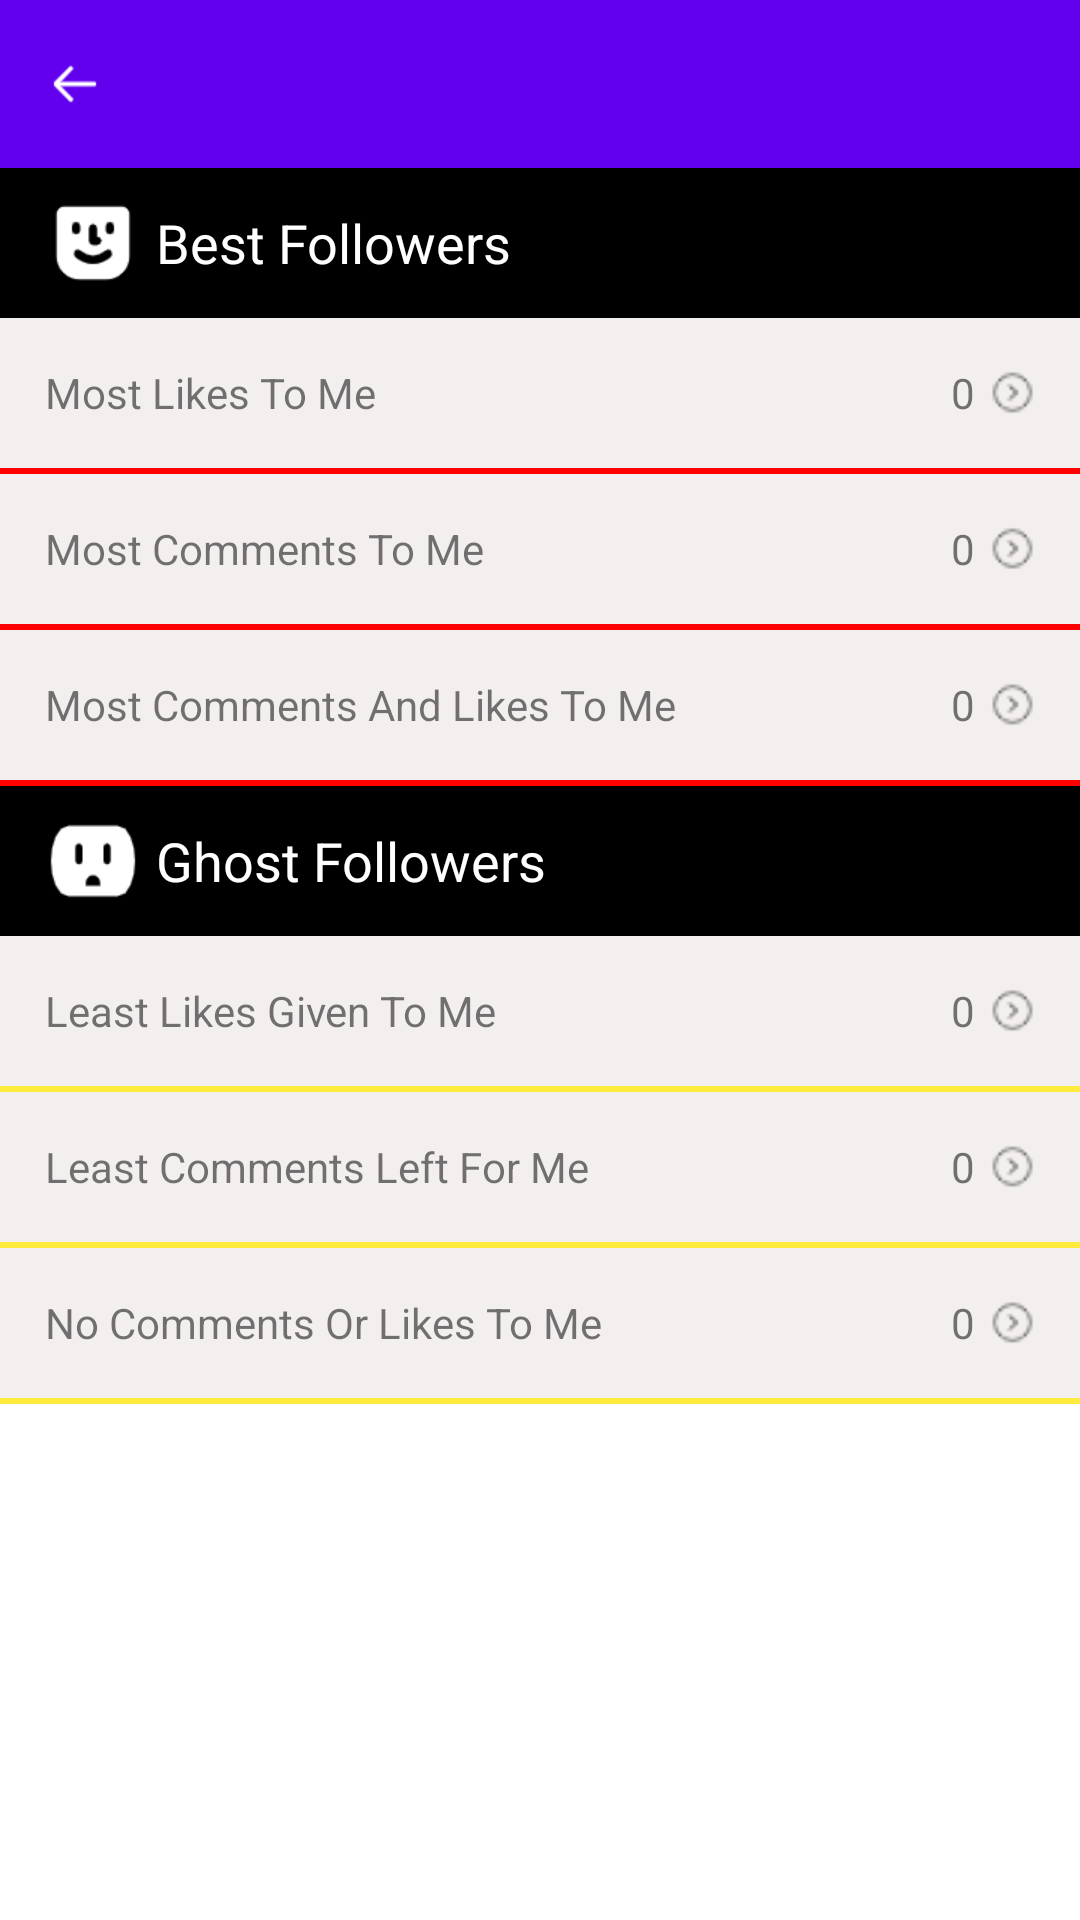

Layout XML and referenced resources for this Android screen:
<!-- AndroidManifest.xml: application theme AppTheme -->
<!-- res/layout/activity_involvement.xml -->
<?xml version="1.0" encoding="utf-8"?>
<LinearLayout
    xmlns:android="http://schemas.android.com/apk/res/android"
    xmlns:app="http://schemas.android.com/apk/res-auto"
    xmlns:tools="http://schemas.android.com/tools"
    android:layout_width="match_parent"
    android:layout_height="match_parent"
    tools:context=".InvolvementActivity"
    android:orientation="vertical">
    <include layout="@layout/common_title_layout"/>
    <ScrollView
        android:layout_width="match_parent"
        android:layout_height="wrap_content"
        android:background="@android:color/black">
        <LinearLayout
            android:layout_width="match_parent"
            android:layout_height="wrap_content"
            android:orientation="vertical">
            <LinearLayout
                android:layout_width="match_parent"
                android:layout_height="50dp"
                android:gravity="center_vertical"
                android:paddingLeft="15dp">
                <ImageView
                    android:layout_width="wrap_content"
                    android:layout_height="wrap_content"
                    android:src="@mipmap/smile_face"
                    />
                <TextView
                    android:layout_width="wrap_content"
                    android:layout_height="wrap_content"
                    android:text="Best Followers"
                    android:textColor="@android:color/white"
                    android:textSize="18sp"
                    android:layout_marginLeft="5dp"
                    />
            </LinearLayout>
            <RelativeLayout
                android:id="@+id/likes_to_me_rl"
                android:layout_width="match_parent"
                android:layout_height="50dp"
                android:background="@color/grey_color"
                android:paddingLeft="15dp"
                android:paddingRight="15dp">
                <TextView
                    android:layout_width="wrap_content"
                    android:layout_height="wrap_content"
                    android:layout_centerVertical="true"
                    android:text="Most Likes To Me"
                    />
                <ImageView
                    android:layout_width="15dp"
                    android:layout_height="15dp"
                    android:layout_alignParentRight="true"
                    android:layout_centerVertical="true"
                    android:src="@mipmap/arrow_right"
                    />
                <TextView
                    android:id="@+id/likes_to_me_tv"
                    android:layout_width="wrap_content"
                    android:layout_height="wrap_content"
                    android:text="0"
                    android:layout_alignParentRight="true"
                    android:layout_centerVertical="true"
                    android:layout_marginRight="20dp"
                    />
            </RelativeLayout>
            <View
                android:layout_width="match_parent"
                android:layout_height="2dp"
                android:background="#ff0000"
                />
            <RelativeLayout
                android:id="@+id/comments_to_me_rl"
                android:layout_width="match_parent"
                android:layout_height="50dp"
                android:background="@color/grey_color"
                android:paddingLeft="15dp"
                android:paddingRight="15dp">
                <TextView
                    android:layout_width="wrap_content"
                    android:layout_height="wrap_content"
                    android:layout_centerVertical="true"
                    android:text="Most Comments To Me"
                    />
                <ImageView
                    android:layout_width="15dp"
                    android:layout_height="15dp"
                    android:layout_alignParentRight="true"
                    android:layout_centerVertical="true"
                    android:src="@mipmap/arrow_right"
                    />
                <TextView
                    android:id="@+id/comments_to_me_tv"
                    android:layout_width="wrap_content"
                    android:layout_height="wrap_content"
                    android:text="0"
                    android:layout_alignParentRight="true"
                    android:layout_centerVertical="true"
                    android:layout_marginRight="20dp"
                    />
            </RelativeLayout>
            <View
                android:layout_width="match_parent"
                android:layout_height="2dp"
                android:background="#ff0000"
                />
            <RelativeLayout
                android:id="@+id/comments_and_likes_to_me_rl"
                android:layout_width="match_parent"
                android:layout_height="50dp"
                android:background="@color/grey_color"
                android:paddingLeft="15dp"
                android:paddingRight="15dp">
                <TextView
                    android:layout_width="wrap_content"
                    android:layout_height="wrap_content"
                    android:layout_centerVertical="true"
                    android:text="Most Comments And Likes To Me"
                    />
                <ImageView
                    android:layout_width="15dp"
                    android:layout_height="15dp"
                    android:layout_alignParentRight="true"
                    android:layout_centerVertical="true"
                    android:src="@mipmap/arrow_right"
                    />
                <TextView
                    android:id="@+id/comments_and_likes_to_me_tv"
                    android:layout_width="wrap_content"
                    android:layout_height="wrap_content"
                    android:text="0"
                    android:layout_alignParentRight="true"
                    android:layout_centerVertical="true"
                    android:layout_marginRight="20dp"
                    />
            </RelativeLayout>
            <View
                android:layout_width="match_parent"
                android:layout_height="2dp"
                android:background="#ff0000"
                />
            <LinearLayout
                android:layout_width="match_parent"
                android:layout_height="50dp"
                android:gravity="center_vertical"
                android:paddingLeft="15dp">
                <ImageView
                    android:layout_width="wrap_content"
                    android:layout_height="wrap_content"
                    android:src="@mipmap/frowny_face"
                    />
                <TextView
                    android:layout_width="wrap_content"
                    android:layout_height="wrap_content"
                    android:text="Ghost Followers"
                    android:textColor="@android:color/white"
                    android:textSize="18sp"
                    android:layout_marginLeft="5dp"
                    />
            </LinearLayout>
            <RelativeLayout
                android:id="@+id/least_likes_to_me_rl"
                android:layout_width="match_parent"
                android:layout_height="50dp"
                android:background="@color/grey_color"
                android:paddingLeft="15dp"
                android:paddingRight="15dp">
                <TextView
                    android:layout_width="wrap_content"
                    android:layout_height="wrap_content"
                    android:layout_centerVertical="true"
                    android:text="Least Likes Given To Me"
                    />
                <ImageView
                    android:layout_width="15dp"
                    android:layout_height="15dp"
                    android:layout_alignParentRight="true"
                    android:layout_centerVertical="true"
                    android:src="@mipmap/arrow_right"
                    />
                <TextView
                    android:id="@+id/least_likes_to_me_tv"
                    android:layout_width="wrap_content"
                    android:layout_height="wrap_content"
                    android:text="0"
                    android:layout_alignParentRight="true"
                    android:layout_centerVertical="true"
                    android:layout_marginRight="20dp"
                    />
            </RelativeLayout>
            <View
                android:layout_width="match_parent"
                android:layout_height="2dp"
                android:background="#FFEB3B"
                />
            <RelativeLayout
                android:id="@+id/least_comments_to_me_rl"
                android:layout_width="match_parent"
                android:layout_height="50dp"
                android:background="@color/grey_color"
                android:paddingLeft="15dp"
                android:paddingRight="15dp">
                <TextView
                    android:layout_width="wrap_content"
                    android:layout_height="wrap_content"
                    android:layout_centerVertical="true"
                    android:text="Least Comments Left For Me"
                    />
                <ImageView
                    android:layout_width="15dp"
                    android:layout_height="15dp"
                    android:layout_alignParentRight="true"
                    android:layout_centerVertical="true"
                    android:src="@mipmap/arrow_right"
                    />
                <TextView
                    android:id="@+id/least_comments_to_me_tv"
                    android:layout_width="wrap_content"
                    android:layout_height="wrap_content"
                    android:text="0"
                    android:layout_alignParentRight="true"
                    android:layout_centerVertical="true"
                    android:layout_marginRight="20dp"
                    />
            </RelativeLayout>
            <View
                android:layout_width="match_parent"
                android:layout_height="2dp"
                android:background="#FFEB3B"
                />
            <RelativeLayout
                android:id="@+id/no_comments_or_likes_to_me_rl"
                android:layout_width="match_parent"
                android:layout_height="50dp"
                android:background="@color/grey_color"
                android:paddingLeft="15dp"
                android:paddingRight="15dp">
                <TextView
                    android:layout_width="wrap_content"
                    android:layout_height="wrap_content"
                    android:layout_centerVertical="true"
                    android:text="No Comments Or Likes To Me"
                    />
                <ImageView
                    android:layout_width="15dp"
                    android:layout_height="15dp"
                    android:layout_alignParentRight="true"
                    android:layout_centerVertical="true"
                    android:src="@mipmap/arrow_right"
                    />
                <TextView
                    android:id="@+id/no_comments_or_likes_to_me_tv"
                    android:layout_width="wrap_content"
                    android:layout_height="wrap_content"
                    android:text="0"
                    android:layout_alignParentRight="true"
                    android:layout_centerVertical="true"
                    android:layout_marginRight="20dp"
                    />
            </RelativeLayout>
            <View
                android:layout_width="match_parent"
                android:layout_height="2dp"
                android:background="#FFEB3B"
                />
        </LinearLayout>
    </ScrollView>
</LinearLayout>
<!-- res/layout/common_title_layout.xml (included above) -->
<?xml version="1.0" encoding="utf-8"?>
<RelativeLayout xmlns:android="http://schemas.android.com/apk/res/android"
    android:layout_width="match_parent"
    android:layout_height="?attr/actionBarSize"
    android:background="@color/colorPrimary"
    >
    <ImageButton
        android:id="@+id/back_btn"
        android:layout_width="50dp"
        android:layout_height="50dp"
        android:src="@mipmap/back"
        android:background="@null"
        android:layout_centerVertical="true"
        />
    <TextView
        android:id="@+id/title_tv"
        android:layout_width="wrap_content"
        android:layout_height="wrap_content"
        android:textColor="@android:color/white"
        android:layout_centerInParent="true"
        android:textSize="21sp"
        />
</RelativeLayout>
<!-- resources referenced by this layout -->
<resources>
  <color name="colorPrimary">#6200EE</color>
  <color name="grey_color">#F4EFEF</color>
  <!-- mipmap arrow_right: png bitmap (mipmap-xhdpi, 447 bytes) -->
  <!-- mipmap back: png bitmap (mipmap-xhdpi, 399 bytes) -->
  <!-- mipmap frowny_face: png bitmap (mipmap-xhdpi, 1003 bytes) -->
  <!-- mipmap smile_face: png bitmap (mipmap-xhdpi, 1189 bytes) -->
  <style name="AppTheme" parent="Theme.AppCompat.Light.NoActionBar">
          
          <item name="colorPrimary">@color/colorPrimary</item>
          <item name="colorPrimaryDark">@color/colorPrimary</item>
          <item name="colorAccent">@color/colorPrimary</item>
          <item name="android:windowBackground">@android:color/white</item>
      </style>
</resources>
